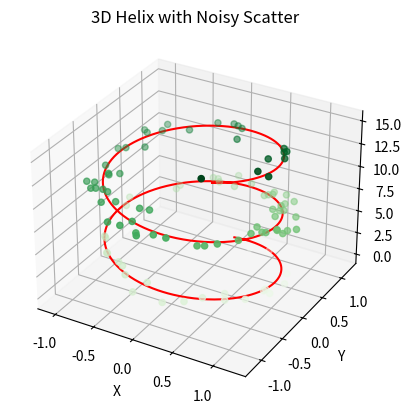

The matplotlib source for this figure:
import math
import random
import matplotlib.pyplot as plt

def main():
    fig = plt.figure()
    ax = fig.add_subplot(111, projection='3d')

    # Data for a three dimensional line
    z_line = [i * 15 / 999 for i in range(1000)]
    x_line = [math.sin(z) for z in z_line]
    y_line = [math.cos(z) for z in z_line]
    ax.plot3D(x_line, y_line, z_line, 'red')

    # Data for three dimensional scattered points
    z_scatter = [15 * random.random() for _ in range(100)]
    x_scatter = [math.sin(z) + 0.1 * random.gauss(0, 1) for z in z_scatter]
    y_scatter = [math.cos(z) + 0.1 * random.gauss(0, 1) for z in z_scatter]
    ax.scatter3D(x_scatter, y_scatter, z_scatter, c=z_scatter, cmap='Greens')

    ax.set_xlabel('X')
    ax.set_ylabel('Y')
    ax.set_zlabel('Z')
    ax.set_title('3D Helix with Noisy Scatter')

    plt.show()

if __name__ == "__main__":
    main()
